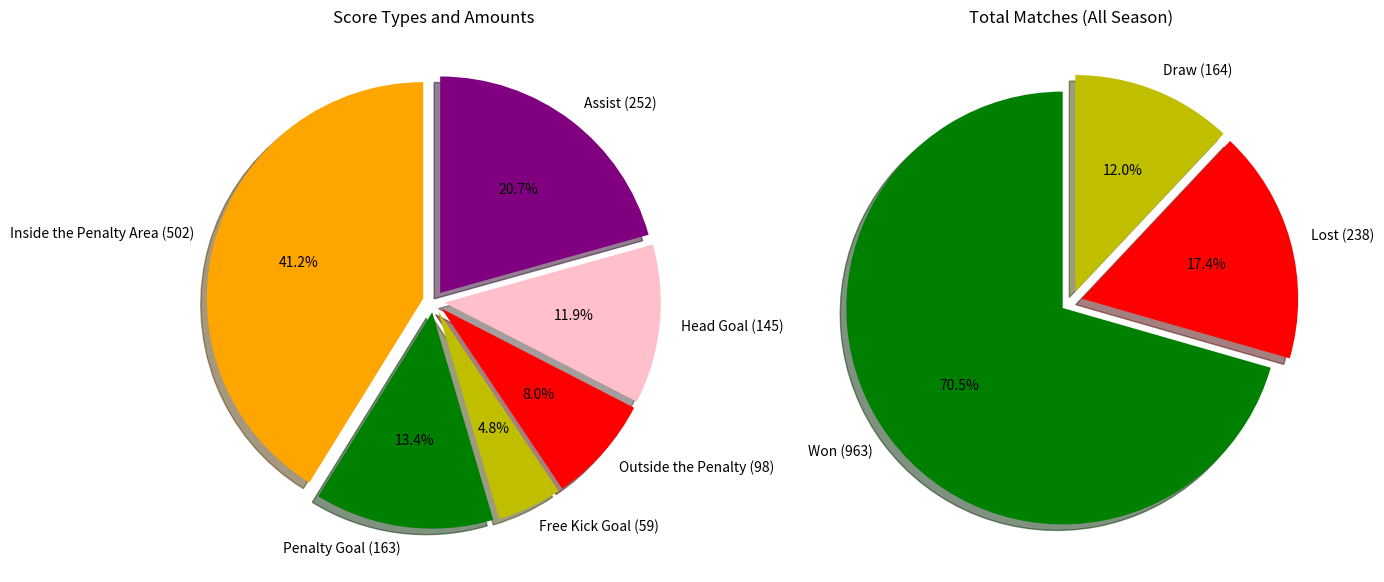

Python code for this plot:
import matplotlib.pyplot as plt

score_types = ["Inside the Penalty Area", "Penalty Goal", "Free Kick Goal", "Outside the Penalty", "Head Goal", "Assist"]
amount_of_scores = [502, 163, 59, 98, 145, 252]
colors1 = ["orange", "g", "y", "r", "pink", "purple"]

match_types = ["Won", "Lost", "Draw"]
amount_of_matches = [963, 238, 164]
colors2 = ["g", "r", "y"]

fig,(ax1, ax2) = plt.subplots(1, 2,figsize=(14, 7))

ax1.pie(amount_of_scores, labels=[f"{score_types[i]} ({amount_of_scores[i]})" for i in range(len(score_types))], colors=colors1, autopct="%1.1f%%", startangle=90,shadow=True,explode=(0.05,0.05,0.05,0.05,0.05,0.05))
ax1.set_title("Score Types and Amounts")

ax2.pie(amount_of_matches, labels=[f"{match_types[i]} ({amount_of_matches[i]})" for i in range(len(match_types))], colors=colors2, autopct="%1.1f%%", startangle=90,shadow=True,explode=(0.05,0.05,0.05))
ax2.set_title("Total Matches (All Season)")

plt.tight_layout()
plt.show()
